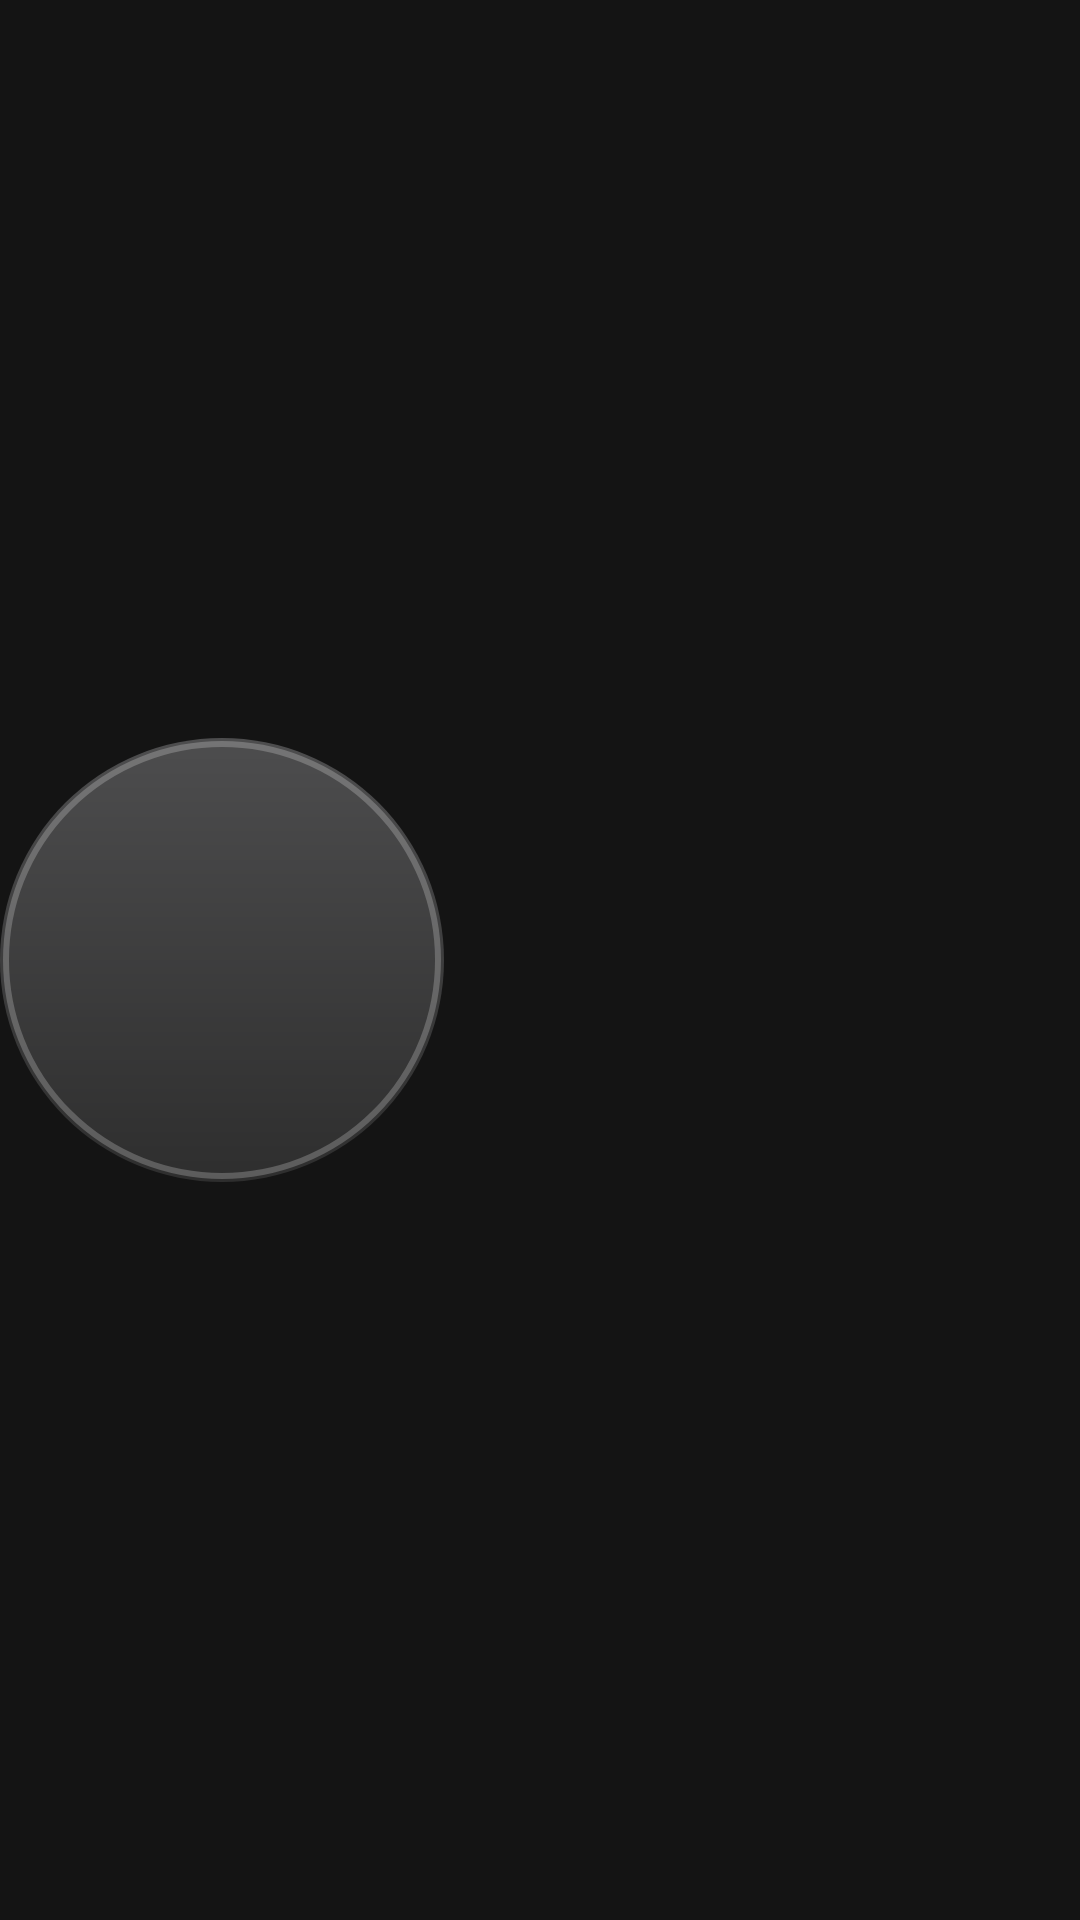

Android layout source for this screen:
<!-- AndroidManifest.xml: application theme Theme.App -->
<!-- res/layout/person_header.xml -->
<?xml version="1.0" encoding="utf-8"?>
<LinearLayout xmlns:android="http://schemas.android.com/apk/res/android"
    android:id="@+id/person_header"
    android:layout_width="match_parent"
    android:layout_height="wrap_content"
    android:layout_gravity="top|start"
    android:layout_marginStart="56dp"
    android:layout_marginTop="40dp"
    android:layout_marginEnd="56dp"
    android:clipChildren="false"
    android:gravity="center_vertical"
    android:orientation="horizontal">

    
    <FrameLayout
        android:id="@+id/person_portrait"
        android:layout_width="@dimen/person_portrait"
        android:layout_height="@dimen/person_portrait"
        android:foreground="@drawable/person_rim">

        <TextView
            android:id="@+id/person_initials"
            android:layout_width="match_parent"
            android:layout_height="match_parent"
            android:background="@drawable/cast_disc"
            android:gravity="center"
            android:importantForAccessibility="no"
            android:textAppearance="@style/TextAppearance.App.Initials"
            android:textSize="36sp" />

        <ImageView
            android:id="@+id/person_photo"
            android:layout_width="match_parent"
            android:layout_height="match_parent"
            android:importantForAccessibility="no"
            android:scaleType="matrix" />
    </FrameLayout>

    <LinearLayout
        android:id="@+id/person_text"
        android:layout_width="0dp"
        android:layout_height="wrap_content"
        android:layout_marginStart="32dp"
        android:layout_weight="1"
        android:clipChildren="false"
        android:orientation="vertical">

        
        <TextView
            android:id="@+id/person_name"
            android:layout_width="match_parent"
            android:layout_height="58dp"
            android:autoSizeMaxTextSize="46sp"
            android:autoSizeMinTextSize="28sp"
            android:autoSizeStepGranularity="1sp"
            android:autoSizeTextType="uniform"
            android:ellipsize="end"
            android:gravity="bottom|start"
            android:includeFontPadding="false"
            android:maxLines="1"
            android:textAlignment="viewStart"
            android:textAppearance="@style/TextAppearance.App.Hero" />

        <TextView
            android:id="@+id/person_meta"
            android:layout_width="match_parent"
            android:layout_height="wrap_content"
            android:layout_marginTop="6dp"
            android:ellipsize="end"
            android:maxLines="1"
            android:textAppearance="@style/TextAppearance.App.Meta" />

        <TextView
            android:id="@+id/person_known"
            android:layout_width="match_parent"
            android:layout_height="wrap_content"
            android:ellipsize="end"
            android:maxLines="1"
            android:textAppearance="@style/TextAppearance.App.Meta"
            android:visibility="invisible" />

        
        <LinearLayout
            android:id="@+id/person_sort"
            android:layout_width="wrap_content"
            android:layout_height="wrap_content"
            android:layout_marginTop="16dp"
            android:background="@drawable/person_sort_track"
            android:clipChildren="false"
            android:orientation="horizontal"
            android:paddingStart="@dimen/button_inset"
            android:paddingEnd="@dimen/button_inset"
            android:visibility="invisible">

            <Button
                android:id="@+id/person_sort_relevant"
                style="@style/Widget.App.Button"
                android:layout_width="wrap_content"
                android:layout_height="wrap_content"
                android:background="@drawable/person_pill"
                android:text="@string/sort_relevant"
                android:textColor="@color/person_pill_ink" />

            <Button
                android:id="@+id/person_sort_newest"
                style="@style/Widget.App.Button"
                android:layout_width="wrap_content"
                android:layout_height="wrap_content"
                android:background="@drawable/person_pill"
                android:text="@string/person_sort_newest"
                android:textColor="@color/person_pill_ink" />
        </LinearLayout>
    </LinearLayout>
</LinearLayout>
<!-- resources referenced by this layout -->
<resources>
  <dimen name="button_inset">2dp</dimen>
  <dimen name="person_portrait">148dp</dimen>
  <!-- drawable cast_disc (drawable) -->
  <?xml version="1.0" encoding="utf-8"?>
  <shape xmlns:android="http://schemas.android.com/apk/res/android" android:shape="oval">
      <gradient android:angle="270" android:startColor="@color/button_idle" android:endColor="@color/surface_high" />
  </shape>
  <!-- drawable person_rim (drawable) -->
  <?xml version="1.0" encoding="utf-8"?>
  <inset xmlns:android="http://schemas.android.com/apk/res/android" android:inset="1dp">
      <shape android:shape="oval">
          <stroke android:width="2dp" android:color="#38FFFFFF" />
      </shape>
  </inset>
  <!-- drawable person_sort_track (drawable) -->
  <?xml version="1.0" encoding="utf-8"?>
  <shape xmlns:android="http://schemas.android.com/apk/res/android">
      <solid android:color="#1FFFFFFF" />
      <corners android:radius="24dp" />
  </shape>
  <string name="person_sort_newest">جدیدترین</string>
  <string name="sort_relevant">مرتبط‌ترین</string>
  <style name="TextAppearance.App.Hero" parent="TextAppearance.Leanback">
          <item name="android:fontFamily">@font/inter_bold</item>
          <item name="android:textSize">38sp</item>
          <item name="android:textColor">@color/text</item>
      </style>
  <style name="TextAppearance.App.Initials" parent="TextAppearance.Leanback">
          <item name="android:fontFamily">@font/inter_bold</item>
          <item name="android:textSize">30sp</item>
          <item name="android:textColor">@color/text_dim</item>
      </style>
  <style name="TextAppearance.App.Meta" parent="TextAppearance.Leanback">
          <item name="android:fontFamily">@font/vazirmatn_medium</item>
          <item name="android:textSize">16sp</item>
          <item name="android:textColor">@color/text_dim</item>
      </style>
  <color name="button_idle">#4D4D4E</color>
  <color name="surface_high">#2E2E2E</color>
  <color name="text_body">#E5E5E5</color>
  <dimen name="button_radius">22dp</dimen>
  <color name="text">#FFFFFF</color>
  <color name="button_primary">#40FFFFFF</color>
  <style name="TextAppearance.Leanback" parent="TextAppearance.LeanbackBase">
          <item name="android:fontFamily">@font/vazir</item>
      </style>
  <color name="text_dim">#B3B3B3</color>
  <style name="TextAppearance.App.Button" parent="TextAppearance.Leanback">
          <item name="android:fontFamily">@font/vazirmatn_medium</item>
          <item name="android:textSize">16sp</item>
          <item name="android:textColor">@color/on_button</item>
      </style>
  <dimen name="button_target">48dp</dimen>
  <dimen name="button_min_width">88dp</dimen>
  <dimen name="button_pad">22dp</dimen>
  <dimen name="button_icon_gap">8dp</dimen>
  <color name="ink">#141414</color>
  <color name="brand">@color/red</color>
  <color name="focus_wash">#33FFFFFF</color>
  <style name="Widget.App.TextView" parent="@android:style/Widget.Material.TextView">
          <item name="android:hyphenationFrequency">none</item>
      </style>
  <color name="ink_deep">#0B0B0B</color>
  <style name="Widget.App.Header" parent="Widget.Leanback.Header">
          <item name="android:textColor">@color/header_text</item>
          <item name="android:paddingBottom">6dp</item>
          <item name="android:lineSpacingMultiplier">1.15</item>
      </style>
  <style name="Widget.App.ActionButton" parent="Widget.Leanback.DetailsActionButtonStyle">
          <item name="android:background">@drawable/button</item>
          <item name="android:textColor">@color/on_button</item>
          <item name="android:stateListAnimator">@null</item>
      </style>
  <color name="red">#E50914</color>
  <color name="progress_loaded">@color/text_dim</color>
  <color name="button_disabled">#12FFFFFF</color>
  <color name="button_secondary">#24FFFFFF</color>
</resources>
